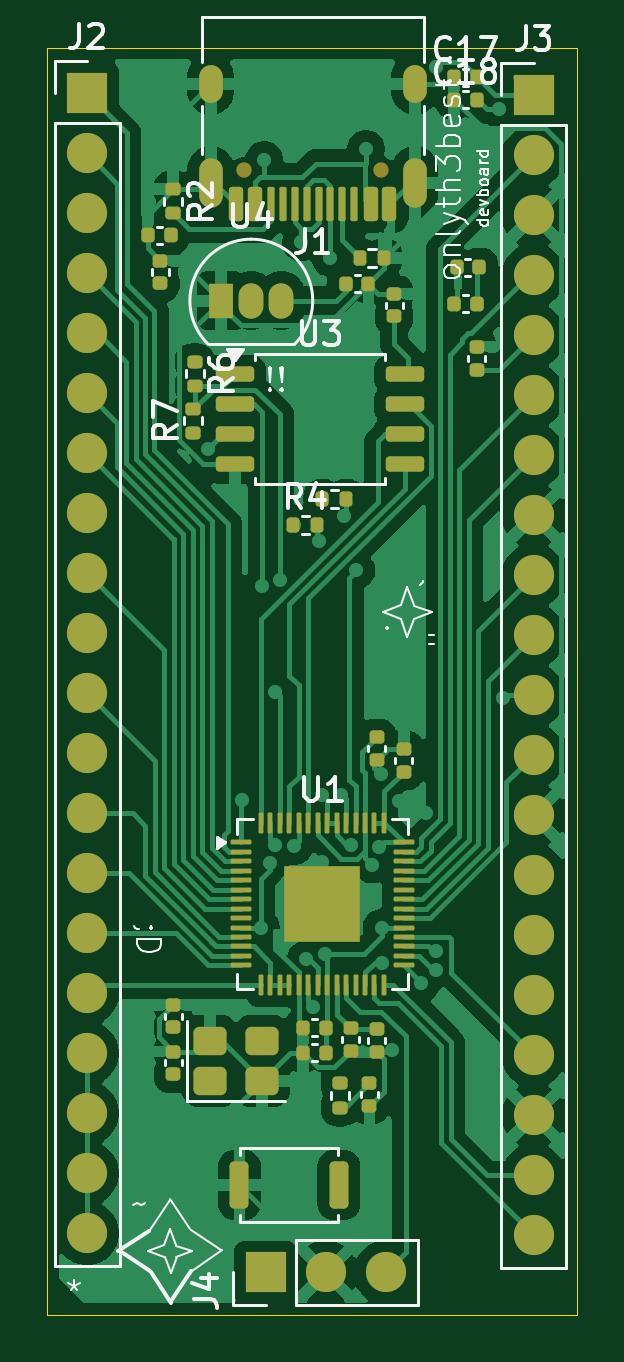
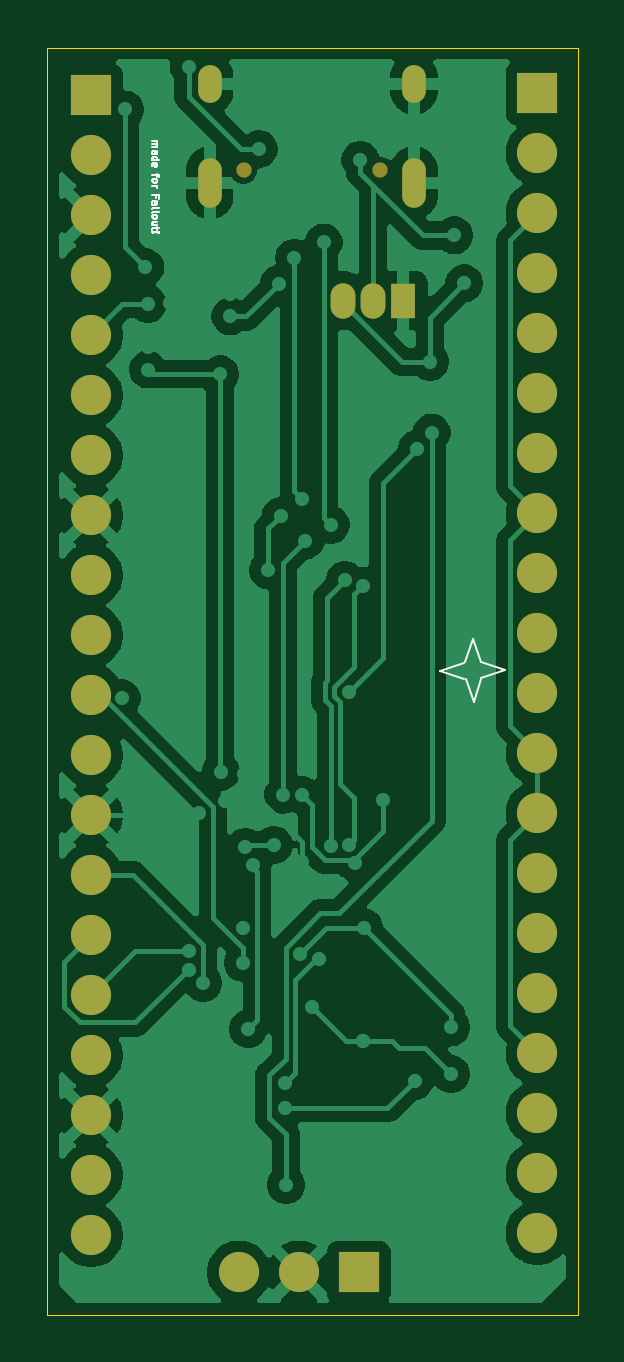
Circuit board: 9 layer files. Board 22.4 x 53.7 mm.
- bottom_copper: devboard-B_Cu.gbr (90606 bytes)
- bottom_mask: devboard-B_Mask.gbr (2111 bytes)
- paste: devboard-B_Paste.gbr (453 bytes)
- bottom_silk: devboard-B_Silkscreen.gbr (7818 bytes)
- outline: devboard-Edge_Cuts.gbr (610 bytes)
- top_copper: devboard-F_Cu.gbr (127690 bytes)
- top_mask: devboard-F_Mask.gbr (8450 bytes)
- paste: devboard-F_Paste.gbr (6964 bytes)
- top_silk: devboard-F_Silkscreen.gbr (32605 bytes)

=== bottom_copper: devboard-B_Cu.gbr (90606 bytes, source omitted) ===
=== bottom_mask: devboard-B_Mask.gbr ===
%TF.GenerationSoftware,KiCad,Pcbnew,10.0.1*%
%TF.CreationDate,2026-06-08T15:33:49+02:00*%
%TF.ProjectId,devboard,64657662-6f61-4726-942e-6b696361645f,rev?*%
%TF.SameCoordinates,Original*%
%TF.FileFunction,Soldermask,Bot*%
%TF.FilePolarity,Negative*%
%FSLAX46Y46*%
G04 Gerber Fmt 4.6, Leading zero omitted, Abs format (unit mm)*
G04 Created by KiCad (PCBNEW 10.0.1) date 2026-06-08 15:33:49*
%MOMM*%
%LPD*%
G01*
G04 APERTURE LIST*
%ADD10R,1.050000X1.500000*%
%ADD11O,1.050000X1.500000*%
%ADD12C,0.650000*%
%ADD13O,1.000000X2.100000*%
%ADD14O,1.000000X1.600000*%
%ADD15R,1.700000X1.700000*%
%ADD16C,1.700000*%
G04 APERTURE END LIST*
D10*
%TO.C,U4*%
X119630000Y-86360000D03*
D11*
X120900000Y-86360000D03*
X122170000Y-86360000D03*
%TD*%
D12*
%TO.C,J1*%
X126390000Y-80840000D03*
X120610000Y-80840000D03*
D13*
X127820000Y-81370000D03*
D14*
X127820000Y-77190000D03*
D13*
X119180000Y-81370000D03*
D14*
X119180000Y-77190000D03*
%TD*%
D15*
%TO.C,J4*%
X121510000Y-127500000D03*
D16*
X124050000Y-127500000D03*
X126590000Y-127500000D03*
%TD*%
D15*
%TO.C,J3*%
X132850000Y-77670000D03*
D16*
X132850000Y-80210000D03*
X132850000Y-82750000D03*
X132850000Y-85290000D03*
X132850000Y-87830000D03*
X132850000Y-90370000D03*
X132850000Y-92910000D03*
X132850000Y-95450000D03*
X132850000Y-97990000D03*
X132850000Y-100530000D03*
X132850000Y-103070000D03*
X132850000Y-105610000D03*
X132850000Y-108150000D03*
X132850000Y-110690000D03*
X132850000Y-113230000D03*
X132850000Y-115770000D03*
X132850000Y-118310000D03*
X132850000Y-120850000D03*
X132850000Y-123390000D03*
X132850000Y-125930000D03*
%TD*%
D15*
%TO.C,J2*%
X113950000Y-77580000D03*
D16*
X113950000Y-80120000D03*
X113950000Y-82660000D03*
X113950000Y-85200000D03*
X113950000Y-87740000D03*
X113950000Y-90280000D03*
X113950000Y-92820000D03*
X113950000Y-95360000D03*
X113950000Y-97900000D03*
X113950000Y-100440000D03*
X113950000Y-102980000D03*
X113950000Y-105520000D03*
X113950000Y-108060000D03*
X113950000Y-110600000D03*
X113950000Y-113140000D03*
X113950000Y-115680000D03*
X113950000Y-118220000D03*
X113950000Y-120760000D03*
X113950000Y-123300000D03*
X113950000Y-125840000D03*
%TD*%
M02*

=== paste: devboard-B_Paste.gbr ===
%TF.GenerationSoftware,KiCad,Pcbnew,10.0.1*%
%TF.CreationDate,2026-06-08T15:33:48+02:00*%
%TF.ProjectId,devboard,64657662-6f61-4726-942e-6b696361645f,rev?*%
%TF.SameCoordinates,Original*%
%TF.FileFunction,Paste,Bot*%
%TF.FilePolarity,Positive*%
%FSLAX46Y46*%
G04 Gerber Fmt 4.6, Leading zero omitted, Abs format (unit mm)*
G04 Created by KiCad (PCBNEW 10.0.1) date 2026-06-08 15:33:48*
%MOMM*%
%LPD*%
G01*
G04 APERTURE LIST*
G04 APERTURE END LIST*
M02*

=== bottom_silk: devboard-B_Silkscreen.gbr (7818 bytes, source omitted) ===
=== outline: devboard-Edge_Cuts.gbr ===
%TF.GenerationSoftware,KiCad,Pcbnew,10.0.1*%
%TF.CreationDate,2026-06-08T15:33:49+02:00*%
%TF.ProjectId,devboard,64657662-6f61-4726-942e-6b696361645f,rev?*%
%TF.SameCoordinates,Original*%
%TF.FileFunction,Profile,NP*%
%FSLAX46Y46*%
G04 Gerber Fmt 4.6, Leading zero omitted, Abs format (unit mm)*
G04 Created by KiCad (PCBNEW 10.0.1) date 2026-06-08 15:33:49*
%MOMM*%
%LPD*%
G01*
G04 APERTURE LIST*
%TA.AperFunction,Profile*%
%ADD10C,0.050000*%
%TD*%
G04 APERTURE END LIST*
D10*
X112250000Y-75650000D02*
X134700000Y-75650000D01*
X134700000Y-129300000D01*
X112250000Y-129300000D01*
X112250000Y-75650000D01*
M02*

=== top_copper: devboard-F_Cu.gbr (127690 bytes, source omitted) ===
=== top_mask: devboard-F_Mask.gbr (8450 bytes, source omitted) ===
=== paste: devboard-F_Paste.gbr (6964 bytes, source omitted) ===
=== top_silk: devboard-F_Silkscreen.gbr (32605 bytes, source omitted) ===
